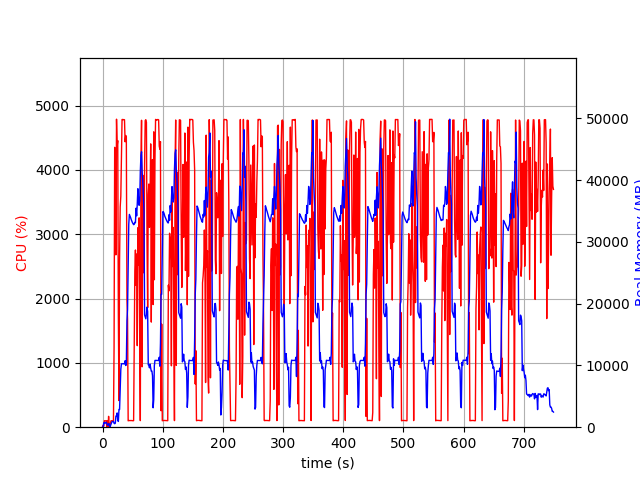

Source data for this figure (header and first rows):
elapsed_time, nproc, cpu, mem_real, mem_virtual
3.910064697265625e-05, 1, 0.0, 9.605, 3186
1.006, 2, 29.8, 70.0, 181
2.014, 4, 14.9, 714.4, 2394
3.021, 6, 101.0, 770.3, 3173
4.031, 3, 99.2, 619.8, 2009
5.039, 3, 100.3, 726.2, 2105
6.046, 3, 100.3, 807.4, 2217
7.053, 5, 3.0, 623.4, 2500
8.063, 3, 101.3, 367, 1671
9.07, 3, 2.0, 303.1, 1595
10.08, 4, 168.7, 575.7, 2233
11.09, 4, 3.0, 533.5, 2163
12.09, 2, 3.0, 87.26, 1117
13.1, 1, 64.6, 222, 1255
14.11, 1, 99.3, 492, 1895
15.11, 1, 100.3, 752, 3181
16.12, 1, 99.2, 924.9, 2669
17.13, 1, 100.0, 924.9, 2669
18.14, 1, 100.0, 924.9, 2669
19.15, 1, 1241, 638.4, 6711
20.17, 1, 4350, 567.4, 6739
21.19, 1, 4024, 641.6, 6763
22.21, 1, 2678, 1800, 7423
23.23, 1, 4788, 1800, 7423
24.24, 1, 4372, 2312, 7423
25.26, 1, 4455, 1160, 7423
26.28, 1, 1748, 931.1, 8447
27.28, 1, 413.9, 2874, 9483
28.29, 1, 2609, 2870, 9483
29.35, 1, 3425, 6030, 13323
30.37, 1, 3591, 9377, 23077
31.38, 1, 4160, 10273, 23077
32.4, 1, 4783, 10273, 23077
33.42, 1, 4783, 10271, 23077
34.44, 1, 4780, 10271, 23077
35.45, 1, 4781, 10271, 23077
36.47, 1, 4779, 10246, 23077
37.49, 1, 4436, 10758, 23077
38.51, 1, 4534, 9992, 23077
39.53, 1, 4513, 10120, 25340
40.55, 1, 1979, 17270, 38096
41.56, 1, 1682, 19042, 58576
42.56, 1, 99.2, 25953, 58576
43.57, 1, 103.2, 32864, 58576
44.58, 1, 103.3, 34456, 58576
45.59, 1, 103.2, 34214, 58576
46.59, 1, 104.2, 33948, 58576
47.6, 1, 104.2, 33633, 58576
48.61, 1, 103.3, 33382, 58576
49.62, 1, 101.3, 33144, 58576
50.62, 1, 101.2, 32981, 58576
51.63, 1, 101.3, 32794, 58576
52.64, 1, 1320, 32856, 58576
53.65, 1, 2425, 33176, 58576
54.66, 1, 2754, 33107, 58576
55.67, 1, 2204, 35459, 58576
56.69, 1, 2692, 34231, 58576
57.71, 1, 1267, 36191, 83152
58.72, 1, 3101, 38619, 83152
59.74, 1, 2518, 36997, 83152
... 680 more rows
